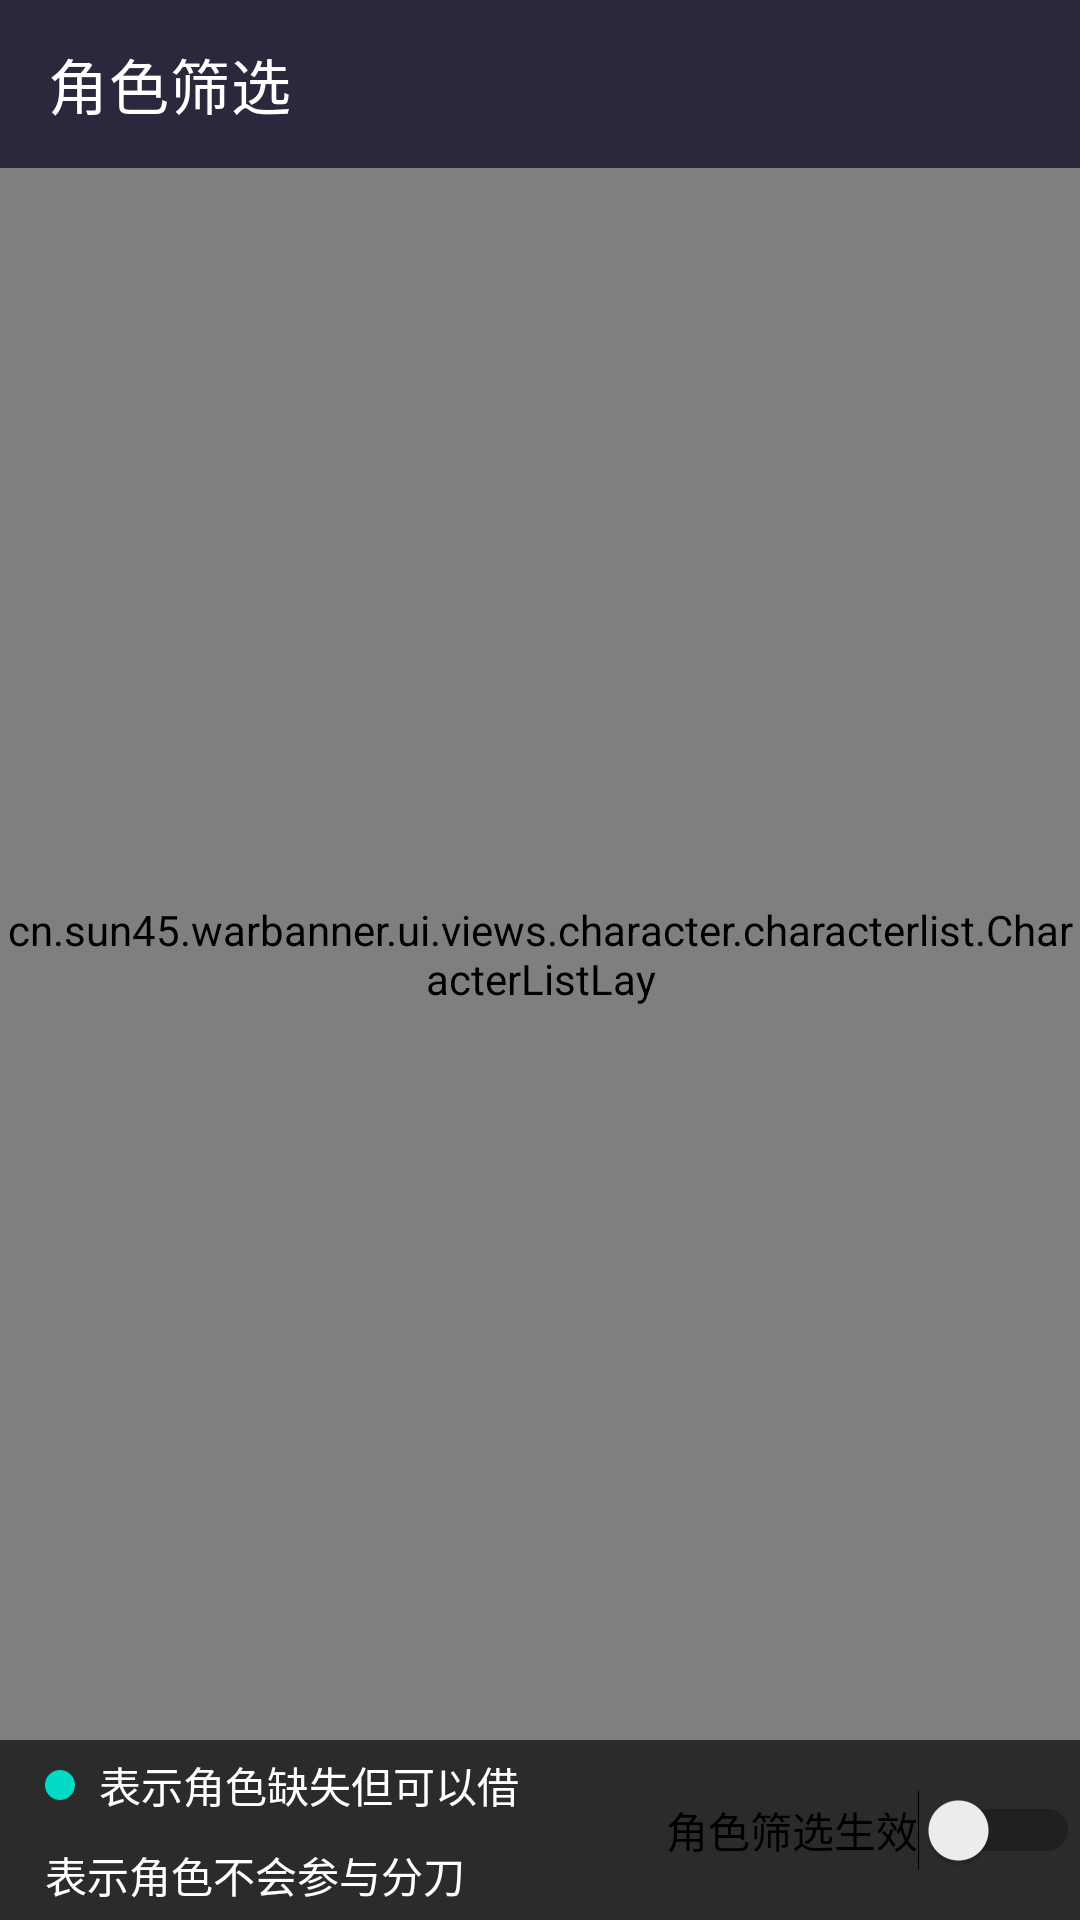

Here is an Android app screen rendered from its layout file. Give the layout XML and the strings, colors and styles it references.
<!-- AndroidManifest.xml: application theme AppTheme -->
<!-- res/layout/fragment_characterscreen.xml -->
<?xml version="1.0" encoding="utf-8"?>
<androidx.constraintlayout.widget.ConstraintLayout xmlns:android="http://schemas.android.com/apk/res/android"
    xmlns:app="http://schemas.android.com/apk/res-auto"
    android:layout_width="match_parent"
    android:layout_height="match_parent">

    <com.google.android.material.appbar.AppBarLayout
        android:id="@+id/appbar"
        android:layout_width="match_parent"
        android:layout_height="wrap_content"
        android:theme="@style/ThemeOverlay.AppCompat.Dark.ActionBar"
        app:layout_constraintLeft_toLeftOf="parent"
        app:layout_constraintRight_toRightOf="parent"
        app:layout_constraintTop_toTopOf="parent">

        <com.google.android.material.appbar.MaterialToolbar
            android:id="@+id/toolbar"
            android:layout_width="match_parent"
            android:layout_height="?attr/actionBarSize"
            app:navigationIcon="@drawable/ic_baseline_arrow_back_24"
            app:title="@string/character_screen_title" />
    </com.google.android.material.appbar.AppBarLayout>

    <cn.sun45.warbanner.ui.views.character.characterlist.CharacterListLay
        android:id="@+id/characterlistlay"
        android:layout_width="match_parent"
        android:layout_height="0dp"
        app:layout_constraintBottom_toTopOf="@id/hint_lay"
        app:layout_constraintTop_toBottomOf="@id/appbar" />

    <FrameLayout
        android:id="@+id/hint_lay"
        android:layout_width="match_parent"
        android:layout_height="wrap_content"
        app:layout_constraintBottom_toBottomOf="parent">

        <LinearLayout
            android:layout_width="match_parent"
            android:layout_height="wrap_content"
            android:background="@color/toolbarPrimary"
            android:orientation="vertical">

            <TextView
                android:layout_width="match_parent"
                android:layout_height="30dp"
                android:drawableLeft="@drawable/ic_character_screen_type_yellow_hint"
                android:drawablePadding="8dp"
                android:gravity="center_vertical"
                android:paddingHorizontal="15dp"
                android:text="@string/character_screen_lack"
                android:textColor="@color/white_50"
                android:textSize="14sp" />

            <TextView
                android:layout_width="match_parent"
                android:layout_height="30dp"
                android:drawableLeft="@drawable/ic_character_screen_type_red_hint"
                android:drawablePadding="8dp"
                android:gravity="center_vertical"
                android:paddingHorizontal="15dp"
                android:text="@string/character_screen_skip"
                android:textColor="@color/white_50"
                android:textSize="14sp" />
        </LinearLayout>

        <Switch
            android:id="@+id/character_screen_enable"
            android:layout_width="match_parent"
            android:layout_height="match_parent"
            android:layout_gravity="right"
            android:gravity="right|center_vertical"
            android:paddingLeft="15dp"
            android:text="@string/character_screen_enable" />
    </FrameLayout>
</androidx.constraintlayout.widget.ConstraintLayout>
<!-- resources referenced by this layout -->
<resources>
  <color name="toolbarPrimary">@color/black</color>
  <color name="white_50">#ffffff</color>
  <!-- drawable ic_character_screen_type_yellow_hint (drawable) -->
  <?xml version="1.0" encoding="utf-8"?>
  <shape xmlns:android="http://schemas.android.com/apk/res/android"
      android:shape="oval">
      <solid android:color="?attr/colorSecondary" />
      <size
          android:width="10dp"
          android:height="10dp" />
  </shape>
  <string name="character_screen_enable">角色筛选生效</string>
  <string name="character_screen_lack">表示角色缺失但可以借</string>
  <string name="character_screen_skip">表示角色不会参与分刀</string>
  <string name="character_screen_title">角色筛选</string>
  <style name="AppTheme" parent="Theme.MaterialComponents.DayNight.NoActionBar">
          <item name="colorPrimary">@color/purple_light</item>
          <item name="colorPrimaryDark">@color/purple_dark</item>
          <item name="colorSurface">@color/theme</item>
          <item name="android:colorBackground">@color/theme</item>
  
          <item name="android:statusBarColor" tools:ignore="NewApi">?attr/theme</item>
  
          <item name="toolbarStyle">@style/AppToolbarStyle</item>
  
          <item name="bottomNavigationStyle">@style/AppBottomNavigation</item>
      </style>
  <color name="black">#2B2B2B</color>
  <color name="purple_light">#AA66CC</color>
  <color name="purple_dark">#9933CC</color>
  <color name="theme">#2B283D</color>
  <style name="AppToolbarStyle" parent="Widget.MaterialComponents.Toolbar.PrimarySurface">
          <item name="android:background">@color/theme</item>
          <item name="titleTextColor">@color/white</item>
      </style>
  <style name="AppBottomNavigation" parent="Widget.MaterialComponents.BottomNavigationView">
          <item name="android:background">@color/theme</item>
      </style>
  <color name="white">#ffffff</color>
</resources>
